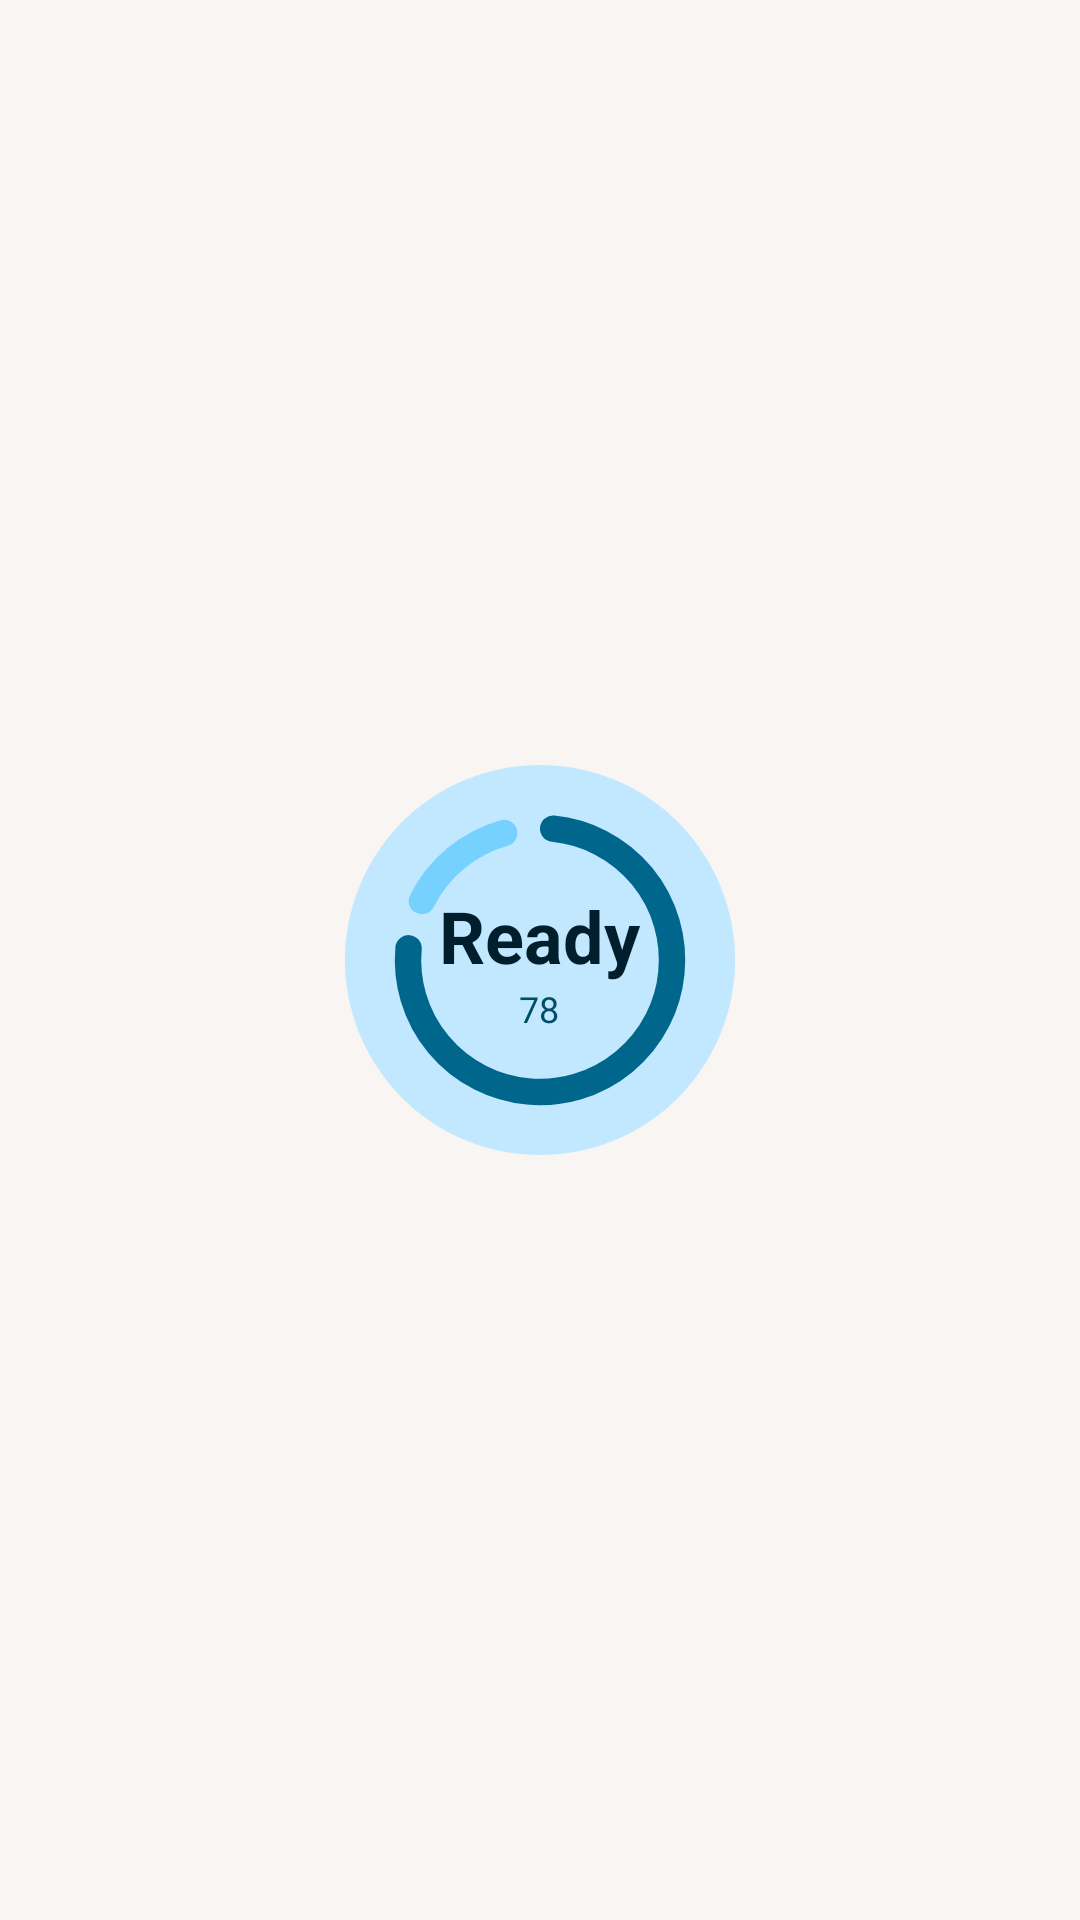

Reconstruct the res/layout file that produces this screen, plus the resources it refers to.
<!-- AndroidManifest.xml: application theme Theme.Baseline -->
<!-- res/layout/widget_preview_readiness.xml -->
<?xml version="1.0" encoding="utf-8"?>
<FrameLayout xmlns:android="http://schemas.android.com/apk/res/android"
    android:layout_width="match_parent"
    android:layout_height="match_parent">

    <FrameLayout
        android:layout_width="130dp"
        android:layout_height="130dp"
        android:layout_gravity="center"
        android:background="@drawable/wshape_circle"
        android:backgroundTint="@color/w_a1_container">

        <ImageView
            android:layout_width="match_parent"
            android:layout_height="match_parent"
            android:layout_margin="10dp"
            android:importantForAccessibility="no"
            android:src="@drawable/wpreview_ring_readiness" />

        <LinearLayout
            android:layout_width="wrap_content"
            android:layout_height="wrap_content"
            android:layout_gravity="center"
            android:gravity="center_horizontal"
            android:orientation="vertical">

            <TextView
                android:layout_width="wrap_content"
                android:layout_height="wrap_content"
                android:text="Ready"
                android:textColor="@color/w_on_a1_container"
                android:textSize="24sp"
                android:textStyle="bold" />

            <TextView
                android:layout_width="wrap_content"
                android:layout_height="wrap_content"
                android:text="78"
                android:textColor="@color/w_on_a1_container_var"
                android:textSize="12sp" />
        </LinearLayout>
    </FrameLayout>
</FrameLayout>
<!-- resources referenced by this layout -->
<resources>
  <color name="w_a1_container">#FFA6F2D8</color>
  <color name="w_on_a1_container">#FF002019</color>
  <color name="w_on_a1_container_var">#FF005141</color>
  <!-- drawable wpreview_ring_readiness (drawable) -->
  <?xml version="1.0" encoding="utf-8"?>
  <vector xmlns:android="http://schemas.android.com/apk/res/android"
      android:width="100dp"
      android:height="100dp"
      android:viewportWidth="100"
      android:viewportHeight="100">
      <path
          android:pathData="M14.22,32.12 A40,40 0 0,1 39.14,11.5"
          android:strokeWidth="8"
          android:strokeLineCap="round"
          android:strokeColor="@color/w_a1_track" />
      <path
          android:pathData="M53.99,10.2 A40,40 0 1,1 10.16,46.46"
          android:strokeWidth="8"
          android:strokeLineCap="round"
          android:strokeColor="@color/w_a1" />
  </vector>
  <!-- drawable wshape_circle (drawable) -->
  <?xml version="1.0" encoding="utf-8"?>
  <shape xmlns:android="http://schemas.android.com/apk/res/android" android:shape="oval">
      <solid android:color="#FFFFFFFF" />
  </shape>
  <style name="Theme.Baseline" parent="android:Theme.Material.NoActionBar">
          <item name="android:windowBackground">@color/splash_background</item>
      </style>
  <color name="w_a1_track">#FF8AD6BD</color>
  <color name="w_a1">#FF156B58</color>
  <color name="splash_background">#FFF8F5F2</color>
</resources>
